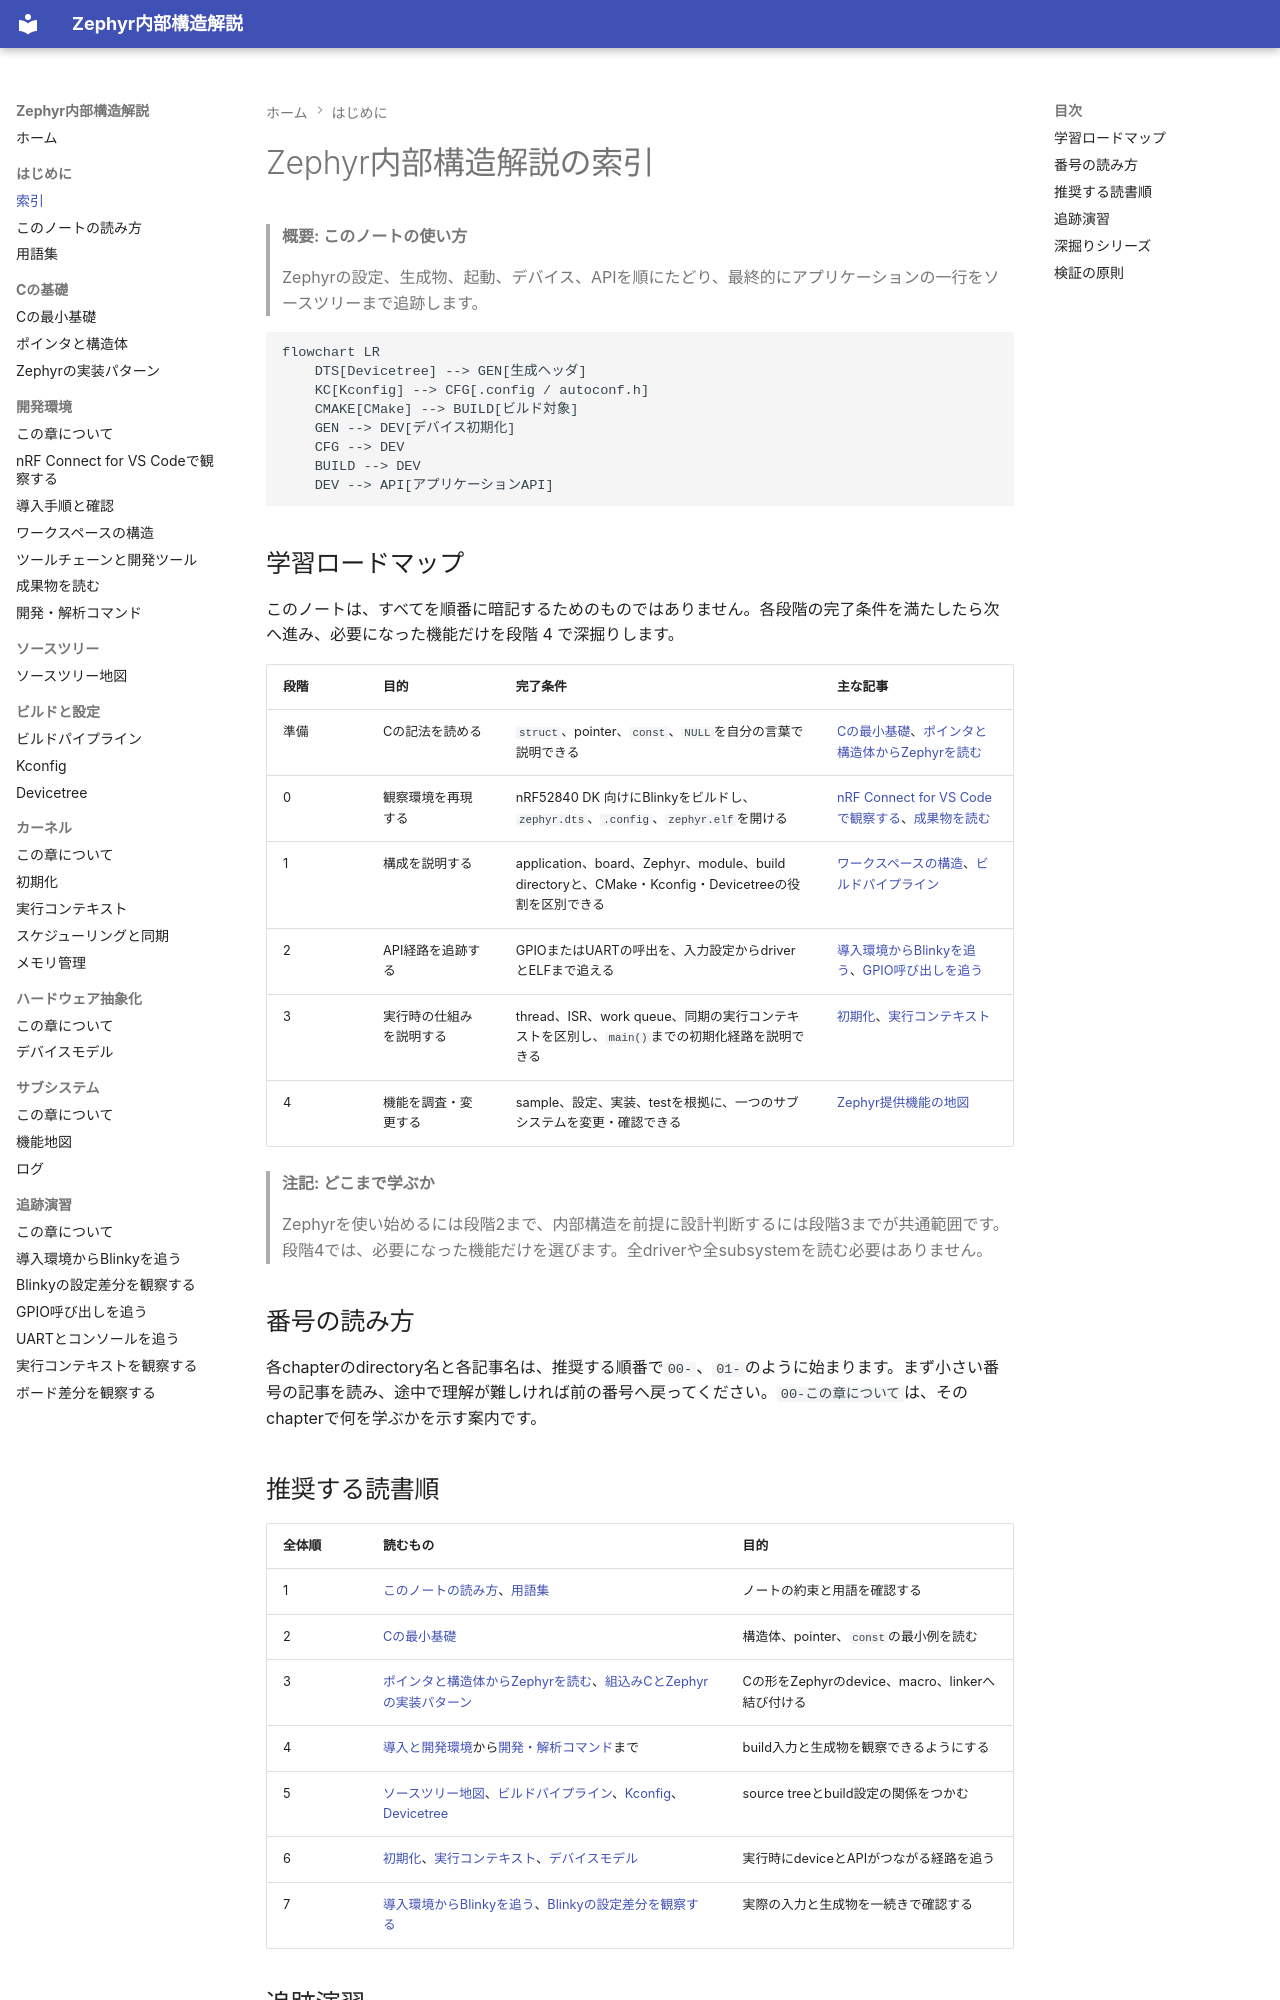

repository: Baker-Sumi/zephyr-os-notes · page: 00-はじめに/00-索引/index.html · generator: mkdocs

---
title: Zephyr内部構造解説の索引
zephyr_version: v4.4.2
source_tag: v4.4.2
last_verified: 2026-09-27
---

# Zephyr内部構造解説の索引

> **概要: このノートの使い方**
>
> Zephyrの設定、生成物、起動、デバイス、APIを順にたどり、最終的にアプリケーションの一行をソースツリーまで追跡します。

```mermaid
flowchart LR
    DTS[Devicetree] --> GEN[生成ヘッダ]
    KC[Kconfig] --> CFG[.config / autoconf.h]
    CMAKE[CMake] --> BUILD[ビルド対象]
    GEN --> DEV[デバイス初期化]
    CFG --> DEV
    BUILD --> DEV
    DEV --> API[アプリケーションAPI]
```

## 学習ロードマップ

このノートは、すべてを順番に暗記するためのものではありません。各段階の完了条件を満たしたら次へ進み、必要になった機能だけを段階 4 で深掘りします。

| 段階 | 目的 | 完了条件 | 主な記事 |
| --- | --- | --- | --- |
| 準備 | Cの記法を読める | `struct`、pointer、`const`、`NULL`を自分の言葉で説明できる | [Cの最小基礎](../01-Cの基礎/00-Cの最小基礎.md)、[ポインタと構造体からZephyrを読む](../01-Cの基礎/01-ポインタと構造体.md) |
| 0 | 観察環境を再現する | nRF52840 DK 向けにBlinkyをビルドし、`zephyr.dts`、`.config`、`zephyr.elf`を開ける | [nRF Connect for VS Codeで観察する](../02-開発環境/01-nRF Connect for VS Codeで観察する.md)、[成果物を読む](../02-開発環境/05-成果物を読む.md) |
| 1 | 構成を説明する | application、board、Zephyr、module、build directoryと、CMake・Kconfig・Devicetreeの役割を区別できる | [ワークスペースの構造](../02-開発環境/03-ワークスペースの構造.md)、[ビルドパイプライン](../04-ビルドと設定/00-ビルドパイプライン.md) |
| 2 | API経路を追跡する | GPIOまたはUARTの呼出を、入力設定からdriverとELFまで追える | [導入環境からBlinkyを追う](../08-追跡演習/01-導入環境からBlinkyを追う.md)、[GPIO呼び出しを追う](../08-追跡演習/03-GPIO呼び出しを追う.md) |
| 3 | 実行時の仕組みを説明する | thread、ISR、work queue、同期の実行コンテキストを区別し、`main()`までの初期化経路を説明できる | [初期化](../05-カーネル/01-初期化.md)、[実行コンテキスト](../05-カーネル/02-実行コンテキスト.md) |
| 4 | 機能を調査・変更する | sample、設定、実装、testを根拠に、一つのサブシステムを変更・確認できる | [Zephyr提供機能の地図](../07-サブシステム/01-機能地図.md) |

> **注記: どこまで学ぶか**
>
> Zephyrを使い始めるには段階2まで、内部構造を前提に設計判断するには段階3までが共通範囲です。段階4では、必要になった機能だけを選びます。全driverや全subsystemを読む必要はありません。

## 番号の読み方

各chapterのdirectory名と各記事名は、推奨する順番で`00-`、`01-`のように始まります。まず小さい番号の記事を読み、途中で理解が難しければ前の番号へ戻ってください。`00-この章について`は、そのchapterで何を学ぶかを示す案内です。
